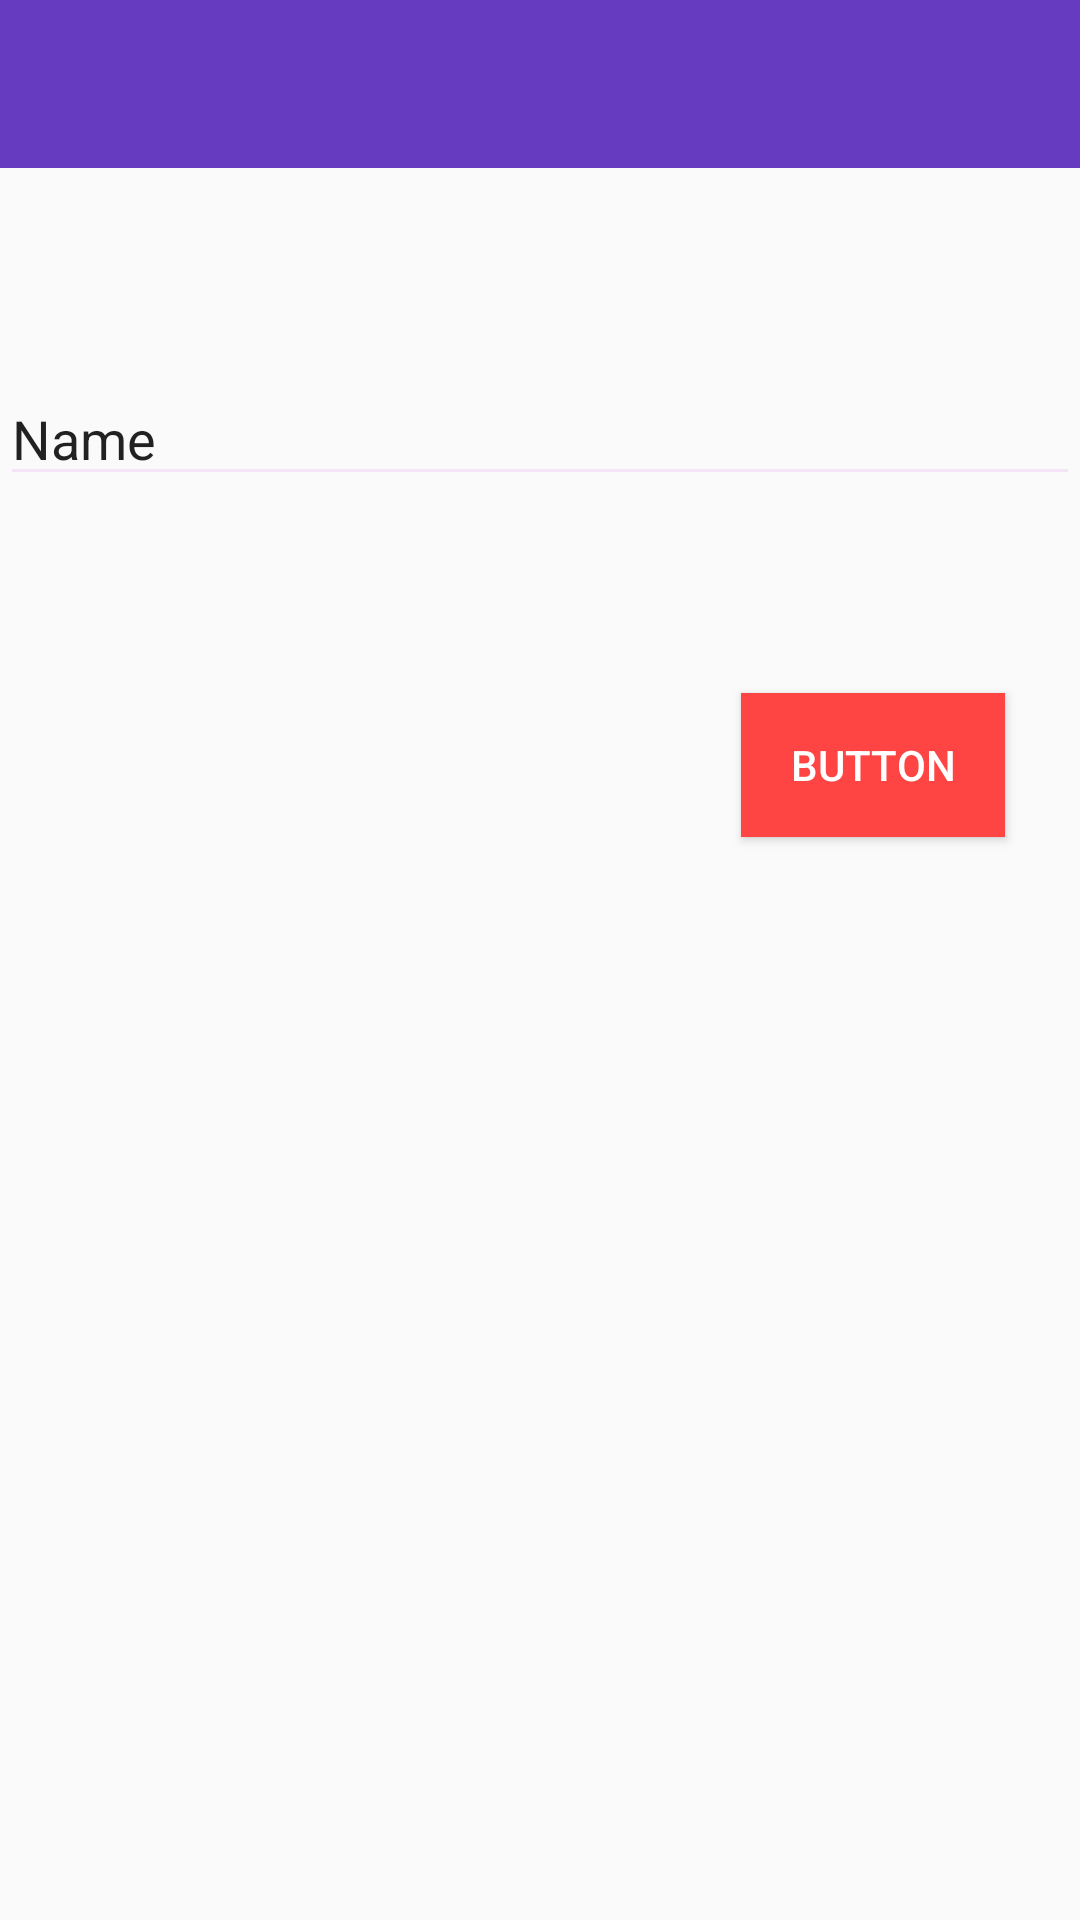

Produce the Android XML layout that renders to this screen, including the resource entries it uses.
<!-- AndroidManifest.xml: application theme AppTheme -->
<!-- res/layout/activity_status.xml -->
<?xml version="1.0" encoding="utf-8"?>
<RelativeLayout
    xmlns:android="http://schemas.android.com/apk/res/android"
    xmlns:app="http://schemas.android.com/apk/res-auto"
    xmlns:tools="http://schemas.android.com/tools"
    android:layout_width="match_parent"
    android:layout_height="match_parent"
    tools:context=".StatusActivity">

    <include
        layout="@layout/app_bar_layout"
        android:id="@+id/status_page-bar"/>

    <EditText
        android:id="@+id/status_editText"
        android:layout_width="match_parent"
        android:layout_height="wrap_content"
        android:layout_alignParentTop="true"
        android:layout_centerHorizontal="true"
        android:layout_marginTop="124dp"
        android:ems="10"
        android:inputType="textPersonName"
        android:text="Name"
        />

    <Button
        android:id="@+id/setStatusButton"
        android:layout_width="wrap_content"
        android:layout_height="wrap_content"
        android:layout_alignParentEnd="true"
        android:layout_alignParentTop="true"
        android:layout_marginEnd="25dp"
        android:layout_marginTop="231dp"
        android:background="@android:color/holo_red_light"
        android:text="Button"
        android:textColor="@android:color/background_light" />


</RelativeLayout>
<!-- res/layout/app_bar_layout.xml (included above) -->
<?xml version="1.0" encoding="utf-8"?>
<android.support.v7.widget.Toolbar xmlns:android="http://schemas.android.com/apk/res/android"
    xmlns:app="http://schemas.android.com/apk/res-auto"
    android:background="@color/colorPrimary"
    android:layout_width="match_parent"
    android:layout_height="wrap_content"
    app:subtitleTextColor="#F3E5F5"
    app:titleTextColor="#F3E5F5">

</android.support.v7.widget.Toolbar>
<!-- resources referenced by this layout -->
<resources>
  <color name="colorPrimary">#673bbf</color>
  <style name="AppTheme" parent="Theme.AppCompat.Light.NoActionBar">
          
          <item name="colorPrimary">@color/colorPrimary</item>
          <item name="colorPrimaryDark">@color/colorPrimaryDark</item>
          <item name="colorAccent">@color/colorAccent</item>
          <item name="android:textColorSecondary">#F3E5F5</item>
      </style>
  <color name="colorPrimaryDark">#512da7</color>
  <color name="colorAccent">#ff5521</color>
</resources>
